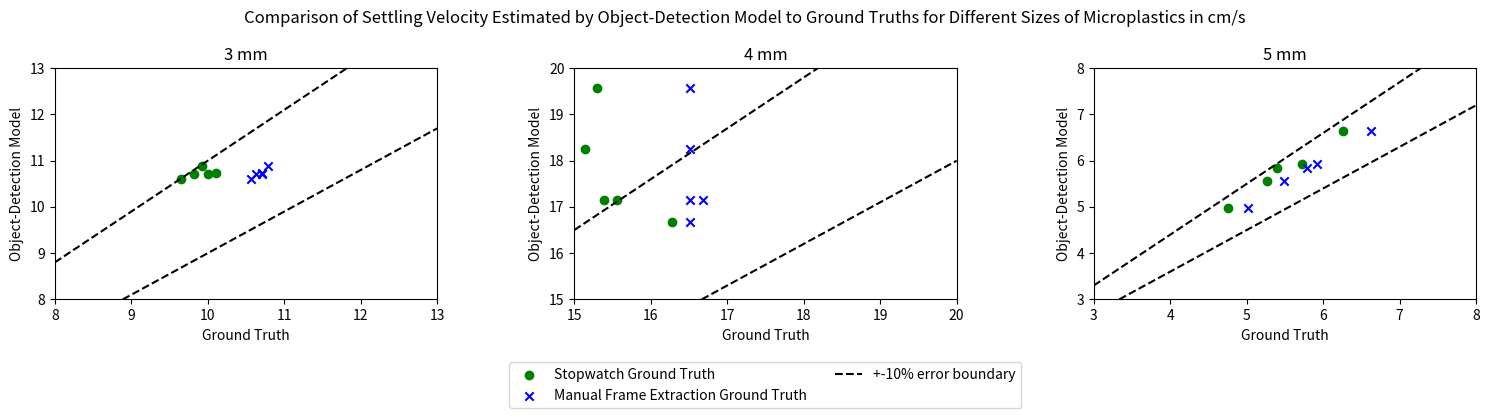

The matplotlib source for this figure:
import matplotlib.pyplot as plt
import numpy as np

sw3 = [9.655, 9.929, 10.108, 10, 9.825]
script3 = [10.603, 10.879, 10.728, 10.720, 10.716]
manual3 = [10.562, 10.782, 10.707, 10.712, 10.634]
sw4 = [15.135, 15.556, 15.301, 15.385, 16.279]
script4 = [18.243, 17.160, 19.568, 17.150, 16.684]
manual4 = [16.509, 16.687, 16.509, 16.509, 16.509]
sw5 = [6.264, 4.754, 5.395, 5.263, 5.726]
script5 = [6.636, 4.979, 5.848, 5.562, 5.924]
manual5 = [6.627, 5.015, 5.783, 5.484, 5.913]

#plt.scatter(sw3, script3, color = 'green', marker = 'o')
#plt.scatter(manual3, script3, color = 'blue', marker = 'x')
# plt.scatter(script4, sw4, color = 'blue', marker = 'x')
# plt.scatter(script5, sw5, color = 'purple', marker = 's')

point = (0, 0) 
slope_high = 1.1   
slope_low = 0.9    
# plt.axline(point, slope=slope_low, linestyle='--', color='black')
# plt.axline(point, slope=slope_high, linestyle='--', color='black')

# plt.xlim(9.5, 11)
# plt.ylim(9.5, 11)

# plt.title("Comparison of Estimated Settling Velocity to Ground Truth\nfor 3mm Microplastics")
# plt.ylabel("Object-Detection Model Velocity(cm/s)")
# plt.xlabel("Ground Truth Velocity (cm/s)")

fig, axes = plt.subplots(1,3, figsize = (15,5))

axes[0].scatter(sw3, script3, color = 'green', marker = 'o')
axes[0].scatter(manual3, script3, color = 'blue', marker = 'x')
axes[0].axline(point, slope=slope_low, linestyle='--', color='black')
axes[0].axline(point, slope=slope_high, linestyle='--', color='black')
axes[0].set_xlim(8, 13)
axes[0].set_ylim(8, 13)
axes[0].set_title('3 mm')
axes[0].set_xlabel('Ground Truth')
axes[0].set_ylabel('Object-Detection Model')

axes[1].scatter(sw4, script4, color = 'green', marker = 'o', label = 'Stopwatch Ground Truth')
axes[1].scatter(manual4, script4, color = 'blue', marker = 'x', label = 'Manual Frame Extraction Ground Truth')
axes[1].axline(point, slope=slope_low, linestyle='--', color='black', label = '+-10% error boundary')
axes[1].axline(point, slope=slope_high, linestyle='--', color='black')
axes[1].set_xlim(15, 20)
axes[1].set_ylim(15, 20)
axes[1].set_title('4 mm')
axes[1].set_xlabel('Ground Truth')
axes[1].set_ylabel('Object-Detection Model')

axes[2].scatter(sw5, script5, color = 'green', marker = 'o')
axes[2].scatter(manual5, script5, color = 'blue', marker = 'x')
axes[2].axline(point, slope=slope_low, linestyle='--', color='black')
axes[2].axline(point, slope=slope_high, linestyle='--', color='black')
axes[2].set_xlim(3, 8)
axes[2].set_ylim(3, 8)
axes[2].set_title('5 mm')
axes[2].set_xlabel('Ground Truth')
axes[2].set_ylabel('Object-Detection Model')

axes[1].legend(bbox_to_anchor=(0.5, -0.5), loc='lower center', ncol=2)
plt.suptitle("Comparison of Settling Velocity Estimated by Object-Detection Model to Ground Truths for Different Sizes of Microplastics in cm/s")

plt.tight_layout()

plt.show()